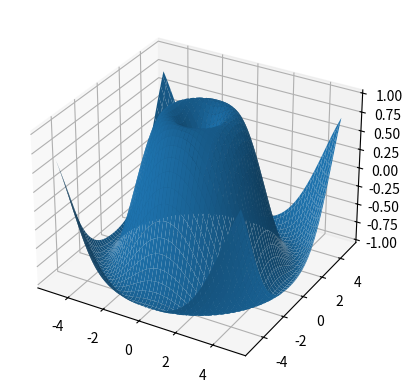

Python code for this plot:
import matplotlib.pyplot as plt
import numpy as np
from mpl_toolkits import mplot3d

ax = plt.axes(projection='3d')
# z = np.linspace(0, 30, 100)
# x = np.sin(z)
# y = np.cos(z)

def z_function(x, y):
    return np.sin(np.sqrt(x**2 + y**2))
x = np.linspace(-5, 5, 100)
y = np.linspace(-5, 5, 100)

X, Y = np.meshgrid(x, y)
Z = z_function(X, Y)


ax.plot_surface(X, Y, Z)

plt.show()
